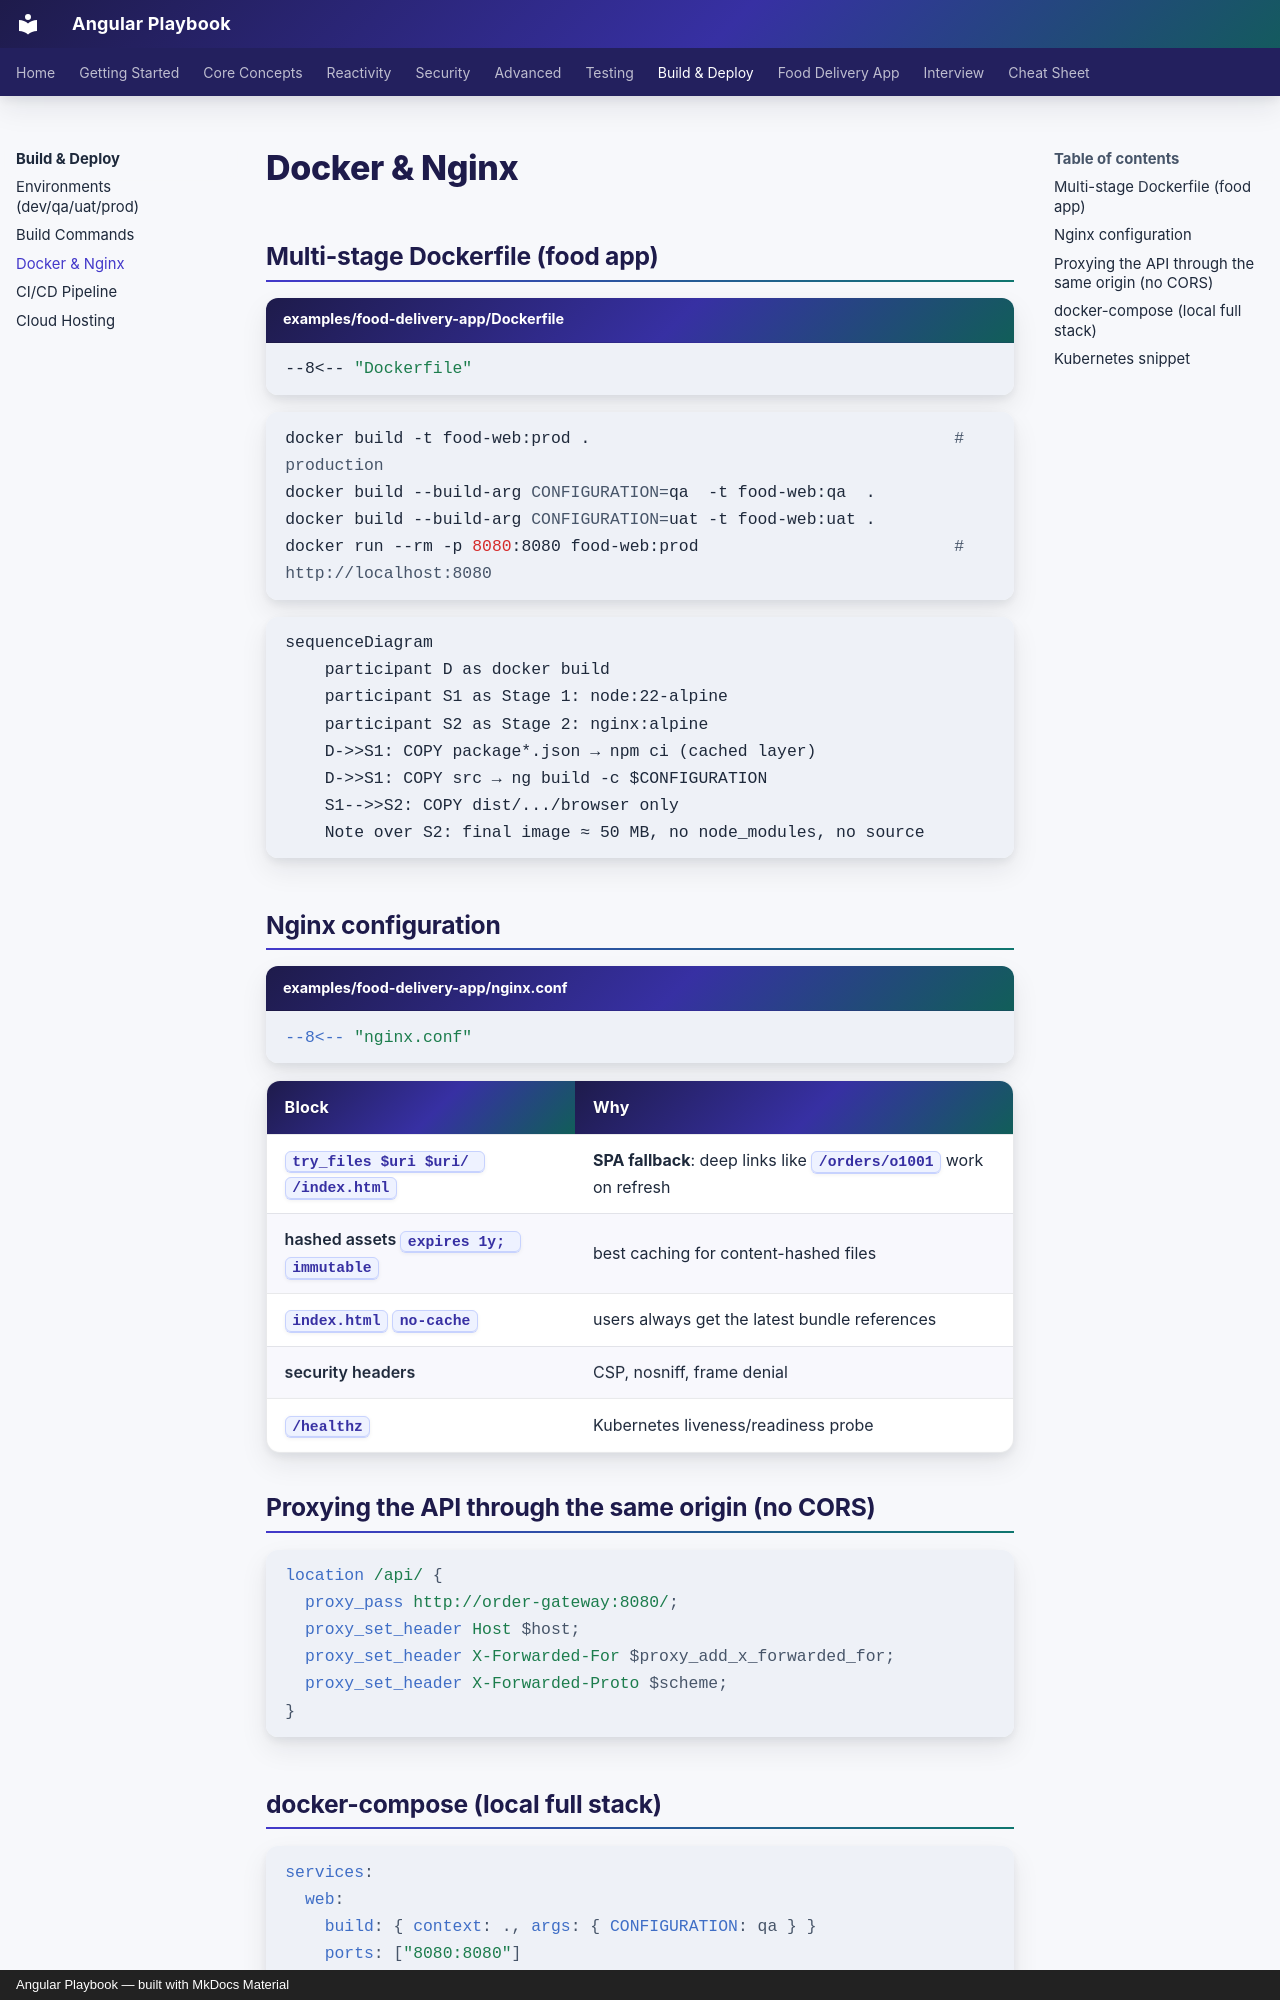

repository: khiruashish/angular-playbook · page: deploy/docker-nginx/index.html · generator: mkdocs · copyright: Angular Playbook — built with MkDocs Material

# Docker & Nginx

## Multi-stage Dockerfile (food app)

```dockerfile title="examples/food-delivery-app/Dockerfile"
--8<-- "Dockerfile"
```

```bash
docker build -t food-web:prod .                                     # production
docker build --build-arg CONFIGURATION=qa  -t food-web:qa  .
docker build --build-arg CONFIGURATION=uat -t food-web:uat .
docker run --rm -p 8080:8080 food-web:prod                          # http://localhost:8080
```

```mermaid
sequenceDiagram
    participant D as docker build
    participant S1 as Stage 1: node:22-alpine
    participant S2 as Stage 2: nginx:alpine
    D->>S1: COPY package*.json → npm ci (cached layer)
    D->>S1: COPY src → ng build -c $CONFIGURATION
    S1-->>S2: COPY dist/.../browser only
    Note over S2: final image ≈ 50 MB, no node_modules, no source
```

## Nginx configuration

```nginx title="examples/food-delivery-app/nginx.conf"
--8<-- "nginx.conf"
```

| Block | Why |
|---|---|
| `try_files $uri $uri/ /index.html` | **SPA fallback**: deep links like `/orders/o1001` work on refresh |
| hashed assets `expires 1y; immutable` | best caching for content-hashed files |
| `index.html` `no-cache` | users always get the latest bundle references |
| security headers | CSP, nosniff, frame denial |
| `/healthz` | Kubernetes liveness/readiness probe |

## Proxying the API through the same origin (no CORS)

```nginx
location /api/ {
  proxy_pass http://order-gateway:8080/;
  proxy_set_header Host $host;
  proxy_set_header X-Forwarded-For $proxy_add_x_forwarded_for;
  proxy_set_header X-Forwarded-Proto $scheme;
}
```
